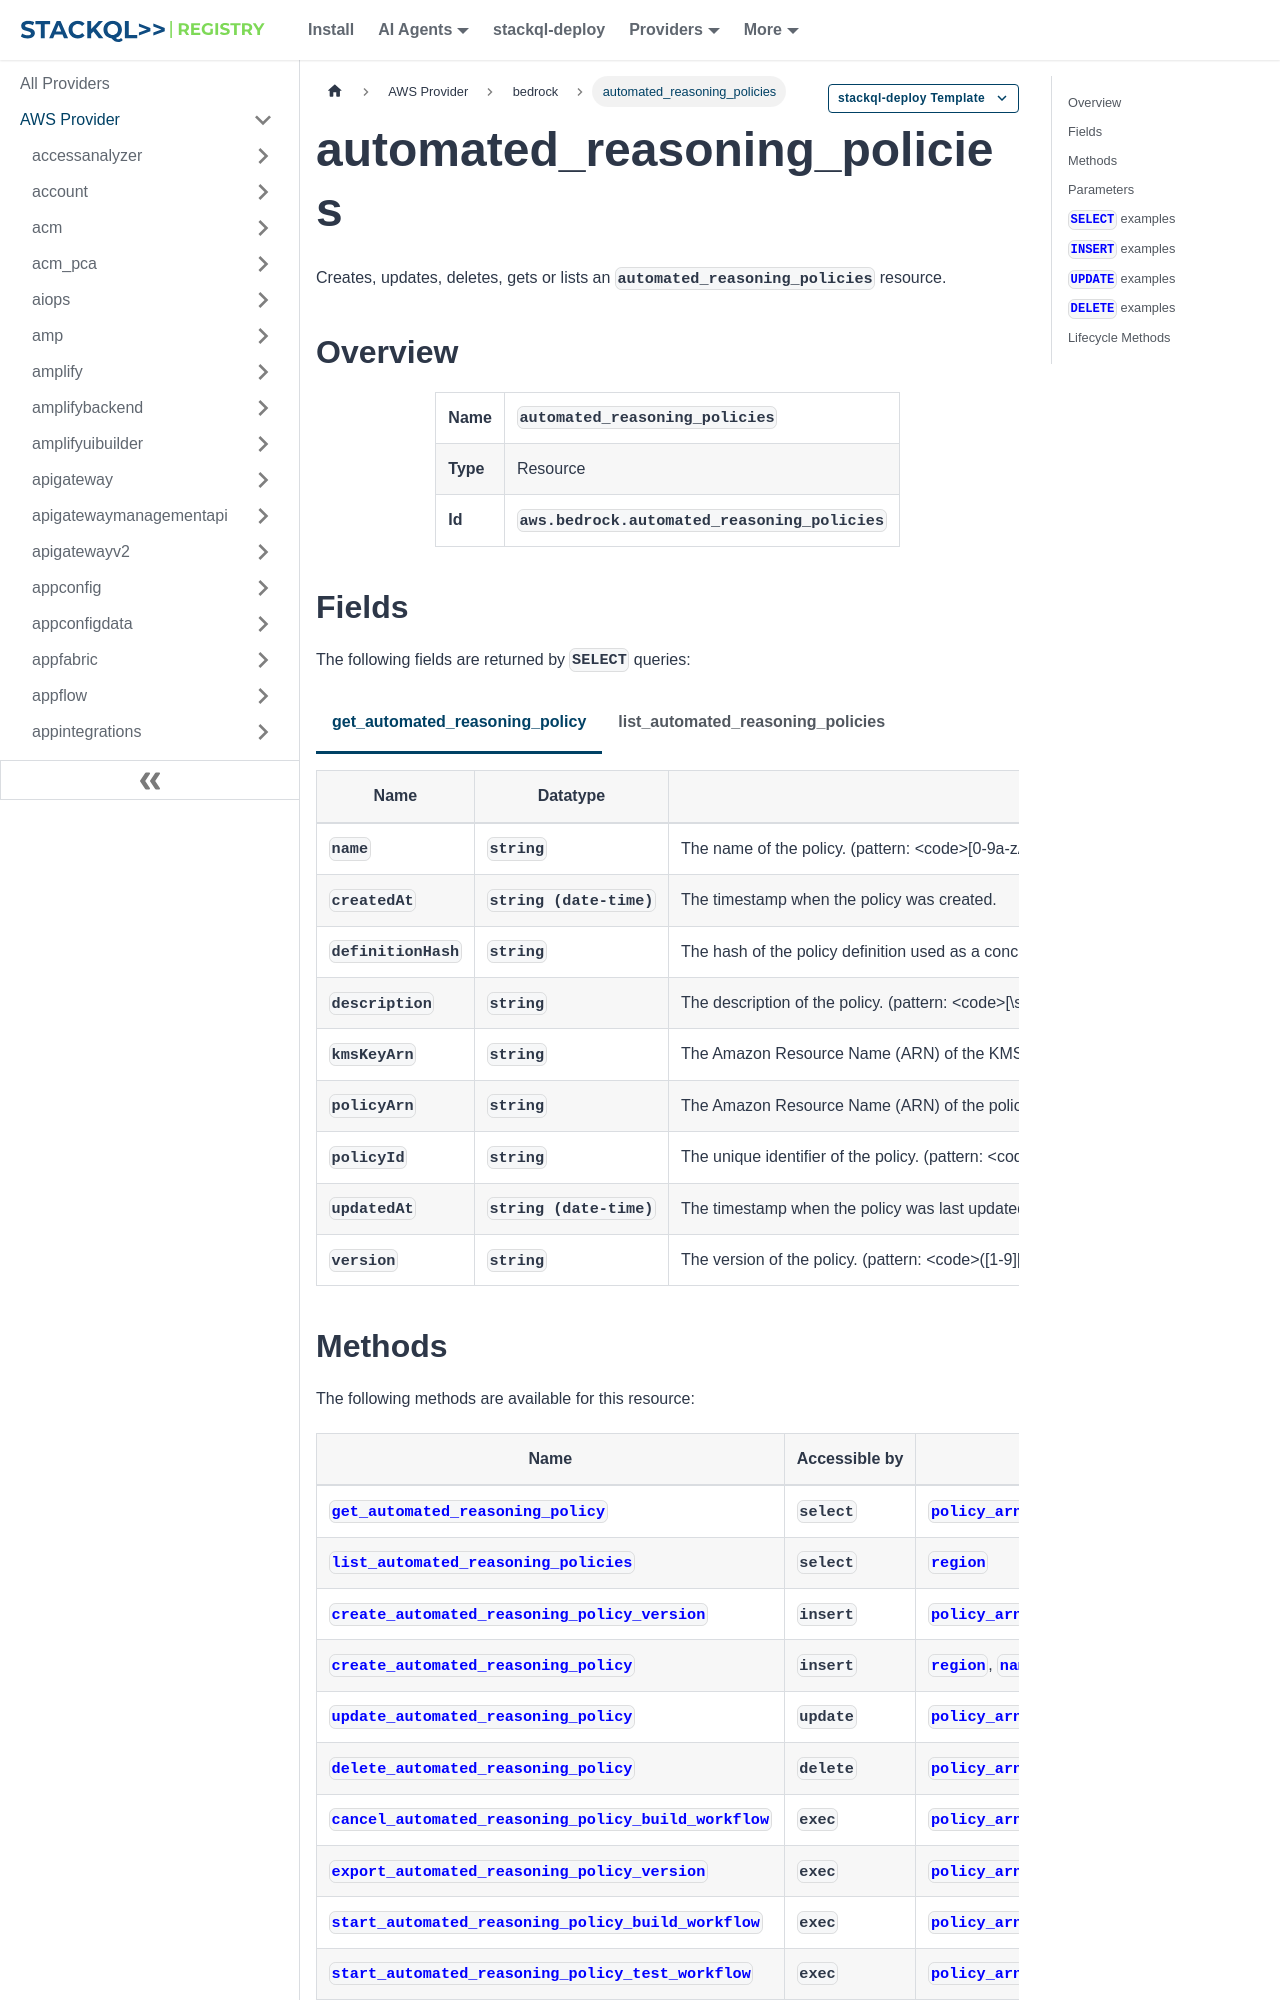

repository: stackql-registry/stackql-provider-aws · page: services/bedrock/automated_reasoning_policies.html · generator: docusaurus

--- 
title: automated_reasoning_policies
hide_title: false
hide_table_of_contents: false
keywords:
  - automated_reasoning_policies
  - bedrock
  - aws
  - infrastructure-as-code
  - configuration-as-data
  - cloud inventory
description: Query, deploy and manage aws resources using SQL
custom_edit_url: null
image: /img/stackql-aws-provider-featured-image.png
---

import CopyableCode from '@site/src/components/CopyableCode/CopyableCode';
import CodeBlock from '@theme/CodeBlock';
import Tabs from '@theme/Tabs';
import TabItem from '@theme/TabItem';

Creates, updates, deletes, gets or lists an <code>automated_reasoning_policies</code> resource.

## Overview
<table><tbody>
<tr><td><b>Name</b></td><td><CopyableCode code="automated_reasoning_policies" /></td></tr>
<tr><td><b>Type</b></td><td>Resource</td></tr>
<tr><td><b>Id</b></td><td><CopyableCode code="aws.bedrock.automated_reasoning_policies" /></td></tr>
</tbody></table>

## Fields

The following fields are returned by `SELECT` queries:

<Tabs
    defaultValue="get_automated_reasoning_policy"
    values={[
        { label: 'get_automated_reasoning_policy', value: 'get_automated_reasoning_policy' },
        { label: 'list_automated_reasoning_policies', value: 'list_automated_reasoning_policies' }
    ]}
>
<TabItem value="get_automated_reasoning_policy">

<table>
<thead>
    <tr>
    <th>Name</th>
    <th>Datatype</th>
    <th>Description</th>
    </tr>
</thead>
<tbody>
<tr>
    <td><CopyableCode code="name" /></td>
    <td><code>string</code></td>
    <td>The name of the policy. (pattern: &lt;code&gt;&#91;0-9a-zA-Z-_ &#93;+&lt;/code&gt;)</td>
</tr>
<tr>
    <td><CopyableCode code="createdAt" /></td>
    <td><code>string (date-time)</code></td>
    <td>The timestamp when the policy was created.</td>
</tr>
<tr>
    <td><CopyableCode code="definitionHash" /></td>
    <td><code>string</code></td>
    <td>The hash of the policy definition used as a concurrency token. (pattern: &lt;code&gt;&#91;0-9a-z&#93;&#123;128&#125;&lt;/code&gt;)</td>
</tr>
<tr>
    <td><CopyableCode code="description" /></td>
    <td><code>string</code></td>
    <td>The description of the policy. (pattern: &lt;code&gt;&#91;\s\S&#93;+&lt;/code&gt;)</td>
</tr>
<tr>
    <td><CopyableCode code="kmsKeyArn" /></td>
    <td><code>string</code></td>
    <td>The Amazon Resource Name (ARN) of the KMS key used to encrypt the automated reasoning policy and its associated artifacts. If a KMS key is not provided during the initial CreateAutomatedReasoningPolicyRequest, the kmsKeyArn won't be included in the GetAutomatedReasoningPolicyResponse. (pattern: &lt;code&gt;arn:aws(-&#91;^:&#93;+)?:kms:&#91;a-zA-Z0-9-&#93;*:&#91;0-9&#93;&#123;12&#125;:key/&#91;a-zA-Z0-9-&#93;&#123;36&#125;&lt;/code&gt;)</td>
</tr>
<tr>
    <td><CopyableCode code="policyArn" /></td>
    <td><code>string</code></td>
    <td>The Amazon Resource Name (ARN) of the policy. (pattern: &lt;code&gt;arn:aws(-&#91;^:&#93;+)?:bedrock:&#91;a-z0-9-&#93;&#123;1,20&#125;:&#91;0-9&#93;&#123;12&#125;:automated-reasoning-policy/&#91;a-z0-9&#93;&#123;12&#125;(:(&#91;1-9&#93;&#91;0-9&#93;&#123;0,11&#125;))?&lt;/code&gt;)</td>
</tr>
<tr>
    <td><CopyableCode code="policyId" /></td>
    <td><code>string</code></td>
    <td>The unique identifier of the policy. (pattern: &lt;code&gt;&#91;a-z0-9&#93;&#123;12&#125;&lt;/code&gt;)</td>
</tr>
<tr>
    <td><CopyableCode code="updatedAt" /></td>
    <td><code>string (date-time)</code></td>
    <td>The timestamp when the policy was last updated.</td>
</tr>
<tr>
    <td><CopyableCode code="version" /></td>
    <td><code>string</code></td>
    <td>The version of the policy. (pattern: &lt;code&gt;(&#91;1-9&#93;&#91;0-9&#93;&#123;0,11&#125;)&lt;/code&gt;)</td>
</tr>
</tbody>
</table>
</TabItem>
<TabItem value="list_automated_reasoning_policies">

<table>
<thead>
    <tr>
    <th>Name</th>
    <th>Datatype</th>
    <th>Description</th>
    </tr>
</thead>
<tbody>
<tr>
    <td><CopyableCode code="name" /></td>
    <td><code>string</code></td>
    <td>The name of the policy. (pattern: &lt;code&gt;&#91;0-9a-zA-Z-_ &#93;+&lt;/code&gt;)</td>
</tr>
<tr>
    <td><CopyableCode code="createdAt" /></td>
    <td><code>string (date-time)</code></td>
    <td>The timestamp when the policy was created.</td>
</tr>
<tr>
    <td><CopyableCode code="description" /></td>
    <td><code>string</code></td>
    <td>The description of the policy. (pattern: &lt;code&gt;&#91;\s\S&#93;+&lt;/code&gt;)</td>
</tr>
<tr>
    <td><CopyableCode code="policyArn" /></td>
    <td><code>string</code></td>
    <td>The Amazon Resource Name (ARN) of the policy. (pattern: &lt;code&gt;arn:aws(-&#91;^:&#93;+)?:bedrock:&#91;a-z0-9-&#93;&#123;1,20&#125;:&#91;0-9&#93;&#123;12&#125;:automated-reasoning-policy/&#91;a-z0-9&#93;&#123;12&#125;(:(&#91;1-9&#93;&#91;0-9&#93;&#123;0,11&#125;))?&lt;/code&gt;)</td>
</tr>
<tr>
    <td><CopyableCode code="policyId" /></td>
    <td><code>string</code></td>
    <td>The unique identifier of the policy. (pattern: &lt;code&gt;&#91;a-z0-9&#93;&#123;12&#125;&lt;/code&gt;)</td>
</tr>
<tr>
    <td><CopyableCode code="updatedAt" /></td>
    <td><code>string (date-time)</code></td>
    <td>The timestamp when the policy was last updated.</td>
</tr>
<tr>
    <td><CopyableCode code="version" /></td>
    <td><code>string</code></td>
    <td>The version of the policy. (pattern: &lt;code&gt;(&#91;1-9&#93;&#91;0-9&#93;&#123;0,11&#125;)&lt;/code&gt;)</td>
</tr>
</tbody>
</table>
</TabItem>
</Tabs>
